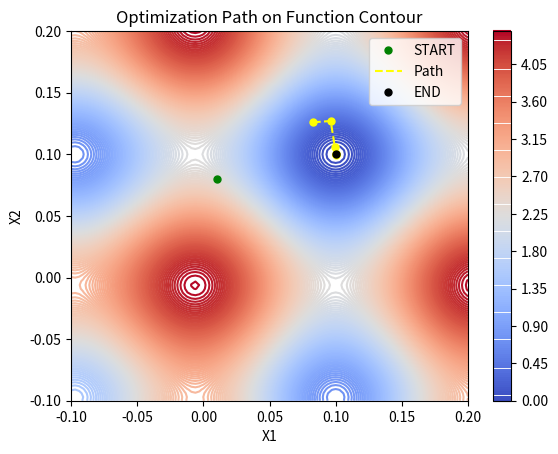
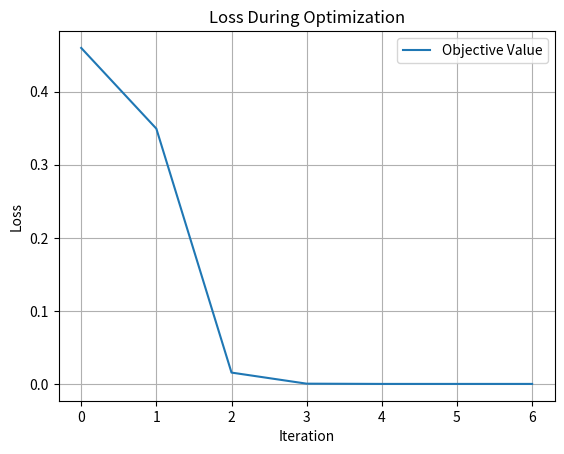

These figures' Python source, in order:
import os
import numpy as np
import scipy.optimize
import matplotlib.pyplot as plt

def Rotation(theta):
    return np.array([[np.cos(theta), -np.sin(theta)], [np.sin(theta), np.cos(theta)]])

def f1(x, x_star=np.array([0.1, 0.1]), theta=0.2):
    z = Rotation(theta) * (x - x_star)
    return np.sum(z**2 + 1 - np.cos(10 * np.pi * z))

def e_r(x, x_star=np.array([0.1, 0.1]), theta=0.2, phi=10000): 
    z = Rotation(theta) @ (x - x_star)
    O = 1 - 0.0001 * phi
    W = 10 * np.pi * O
    B = 0.5 * np.pi * O
    return np.sum(O * np.cos(W * z + B + np.pi)**2)

iteration = 0
objective_value = []
location_step = []

def high_fidelity_loss(x):
    return f1(x) + e_r(x, phi=10000)

def low_fidelity_loss(x):
    return f1(x) + e_r(x, phi=2500)

def callback(x):
    global iteration, objective_value, location_step

    hf_loss = high_fidelity_loss(x)
    objective_value.append(hf_loss)
    location_step.append(x)

    print(f"Iteration {iteration}:")
    print(f"  Location: {x}")
    print(f"  HF Loss: {hf_loss}")

    iteration += 1

x0 = np.array([0.01, 0.08])

bounds = [(-0.1, 0.2), (-0.1, 0.2)]

result = scipy.optimize.minimize(
    high_fidelity_loss,
    x0,
    method='L-BFGS-B',
    bounds=bounds,
    callback=callback,
    options={
        'disp': False,
        'gtol': 1e-6,
        'maxiter': 100
    }
)

print("\nOptimization Results:")
print(f"Optimal Solution: {result.x}")
print(f"Optimal Loss: {result.fun}")

D = 100
x1 = np.linspace(-0.1, 0.2, D)
x2 = np.linspace(-0.1, 0.2, D)
X1, X2 = np.meshgrid(x1, x2)
Z = np.array([[f1(np.array([x1, x2])) for x1, x2 in zip(row1, row2)] for row1, row2 in zip(X1, X2)])

plt.figure()
contour = plt.contour(X1, X2, Z, cmap='coolwarm', levels=200)
plt.colorbar(contour)
plt.plot(x0[0], x0[1], '.', color='green', ms=10, label='START')
location_array = np.array(location_step)
if location_array.size > 0:
    plt.plot(location_array[:, 0], location_array[:, 1], '--', color='yellow', label='Path')
    plt.plot(location_array[:, 0], location_array[:, 1], '.', color='yellow', ms=10)
plt.plot(result.x[0], result.x[1], '.', color='black', ms=10, label='END')
plt.legend()
plt.xlabel('X1')
plt.ylabel('X2')
plt.title('Optimization Path on Function Contour')
plt.show()

plt.figure()
plt.plot(objective_value, label="Objective Value")
plt.xlabel("Iteration")
plt.ylabel("Loss")
plt.title("Loss During Optimization")
plt.grid()
plt.legend()
plt.show()
